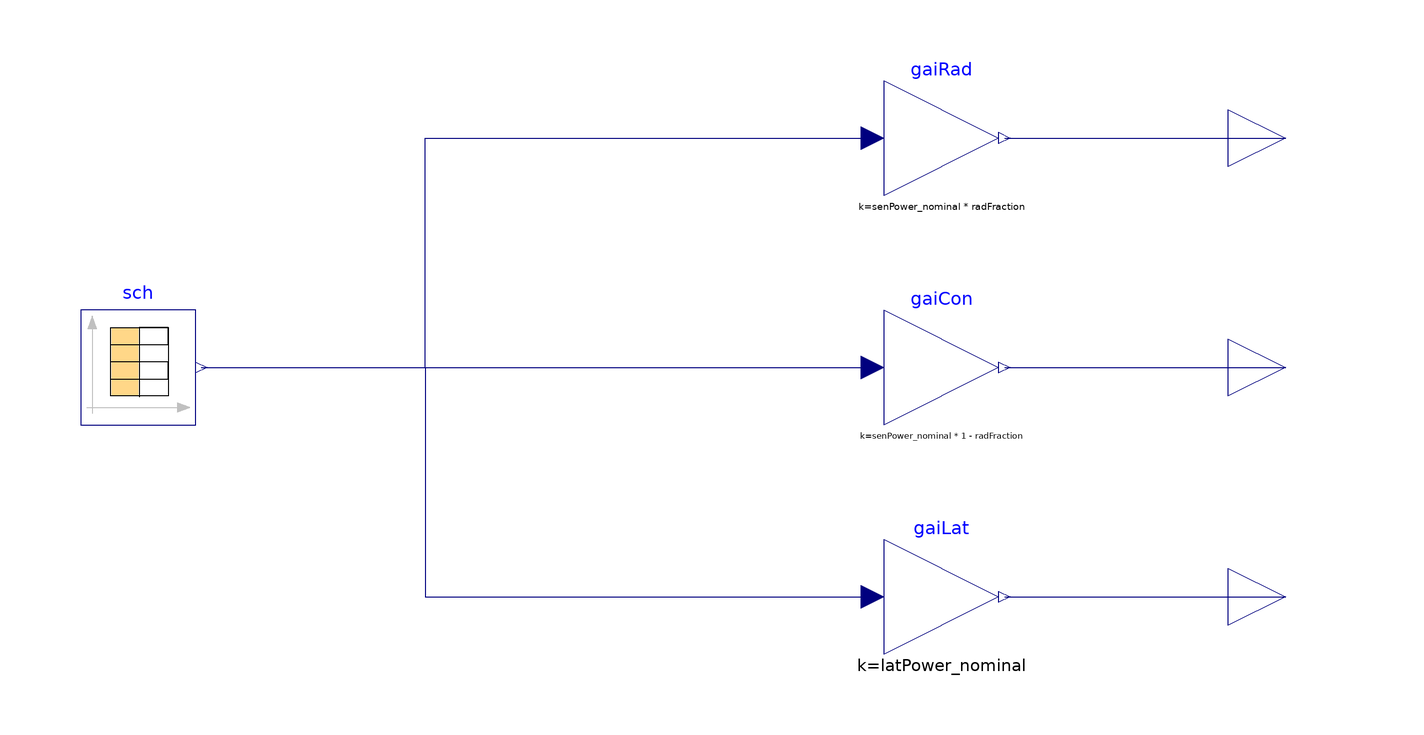

This picture is the connection diagram that the Modelica source below describes through its graphical annotations.

model InternalLoad "A model for internal loads"
  parameter Modelica.SIunits.HeatFlux senPower_nominal "Nominal sensible heat gain";
  parameter Modelica.SIunits.DimensionlessRatio radFraction "Fraction of sensible gain that is radiant";
  parameter Modelica.SIunits.HeatFlux latPower_nominal "Nominal latent heat gain";
  Buildings.Air.Systems.SingleZone.VAV.Examples.BaseClasses.InternalLoads sch
    "Occupancy schedule"
    annotation (Placement(transformation(extent={{-100,-10},{-80,10}})));
  Modelica.Blocks.Interfaces.RealOutput rad "Radiant load in W/m^2"
    annotation (Placement(transformation(extent={{100,30},{120,50}})));
  Modelica.Blocks.Interfaces.RealOutput con "Convective load in W/m^2"
    annotation (Placement(transformation(extent={{100,-10},{120,10}})));
  Modelica.Blocks.Interfaces.RealOutput lat "Latent load in W/m^2"
    annotation (Placement(transformation(extent={{100,-50},{120,-30}})));
  Modelica.Blocks.Math.Gain gaiRad(k=senPower_nominal*radFraction)
    annotation (Placement(transformation(extent={{40,30},{60,50}})));
  Modelica.Blocks.Math.Gain gaiCon(k=senPower_nominal*(1 - radFraction))
    annotation (Placement(transformation(extent={{40,-10},{60,10}})));
  Modelica.Blocks.Math.Gain gaiLat(k=latPower_nominal)
    annotation (Placement(transformation(extent={{40,-50},{60,-30}})));
equation
  connect(sch.y[1], gaiRad.u) annotation (Line(points={{-79,0},{-40,0},{-40,40},
          {38,40}}, color={0,0,127}));
  connect(sch.y[1], gaiCon.u)
    annotation (Line(points={{-79,0},{38,0}}, color={0,0,127}));
  connect(sch.y[1], gaiLat.u) annotation (Line(points={{-79,0},{-40,0},{-40,-40},
          {38,-40}}, color={0,0,127}));
  connect(gaiRad.y, rad)
    annotation (Line(points={{61,40},{110,40}}, color={0,0,127}));
  connect(gaiCon.y, con)
    annotation (Line(points={{61,0},{110,0}}, color={0,0,127}));
  connect(gaiLat.y, lat)
    annotation (Line(points={{61,-40},{110,-40}}, color={0,0,127}));
  annotation (Icon(coordinateSystem(preserveAspectRatio=false)), Diagram(
        coordinateSystem(preserveAspectRatio=false)));
end InternalLoad;